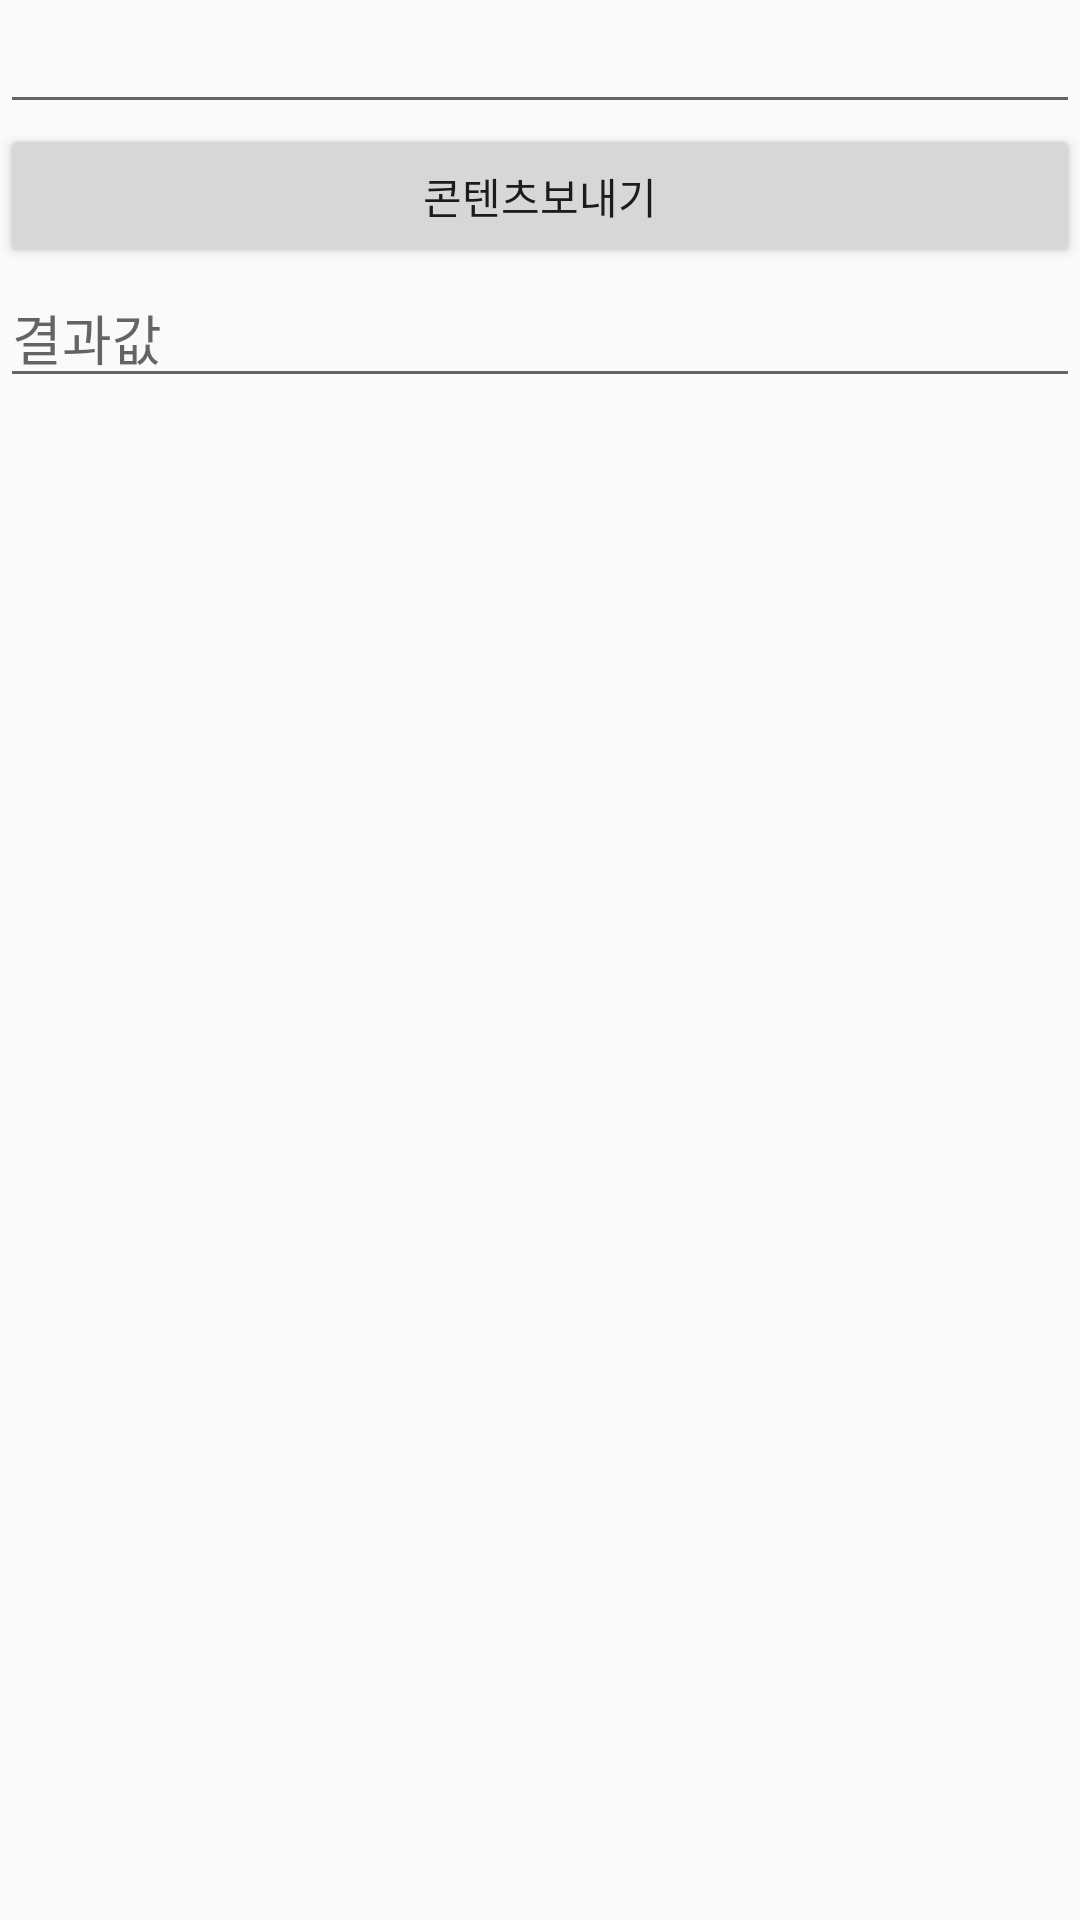

This screen was rendered from an Android layout file. Write that file and the resources it references.
<!-- AndroidManifest.xml: application theme AppTheme -->
<!-- res/layout/search_tab_test_layout.xml -->
<?xml version="1.0" encoding="utf-8"?>
<LinearLayout xmlns:android="http://schemas.android.com/apk/res/android"
    android:layout_width="match_parent"
    android:layout_height="match_parent"
    android:orientation="vertical" >

    <EditText
        android:id="@+id/editTextTabTest1"
        android:layout_width="match_parent"
        android:layout_height="wrap_content"
        android:ems="10"
        android:inputType="textPersonName" />

    <Button
        android:id="@+id/button"
        android:layout_width="match_parent"
        android:layout_height="wrap_content"
        android:text="콘텐츠보내기" />

    <EditText
        android:id="@+id/editTextTabTest2"
        android:layout_width="match_parent"
        android:layout_height="wrap_content"
        android:ems="10"
        android:gravity="start|top"
        android:hint="결과값"
        android:inputType="textMultiLine" />
</LinearLayout>
<!-- resources referenced by this layout -->
<resources>
  <style name="AppTheme" parent="Theme.AppCompat.Light">
          
          <item name="colorPrimary">@color/select</item>
          <item name="colorPrimaryDark">@color/select</item>
          <item name="colorAccent">@color/select</item>
          <item name="actionMenuTextColor">@color/select</item>
  
      </style>
  <color name="select">#FF000000</color>
</resources>
